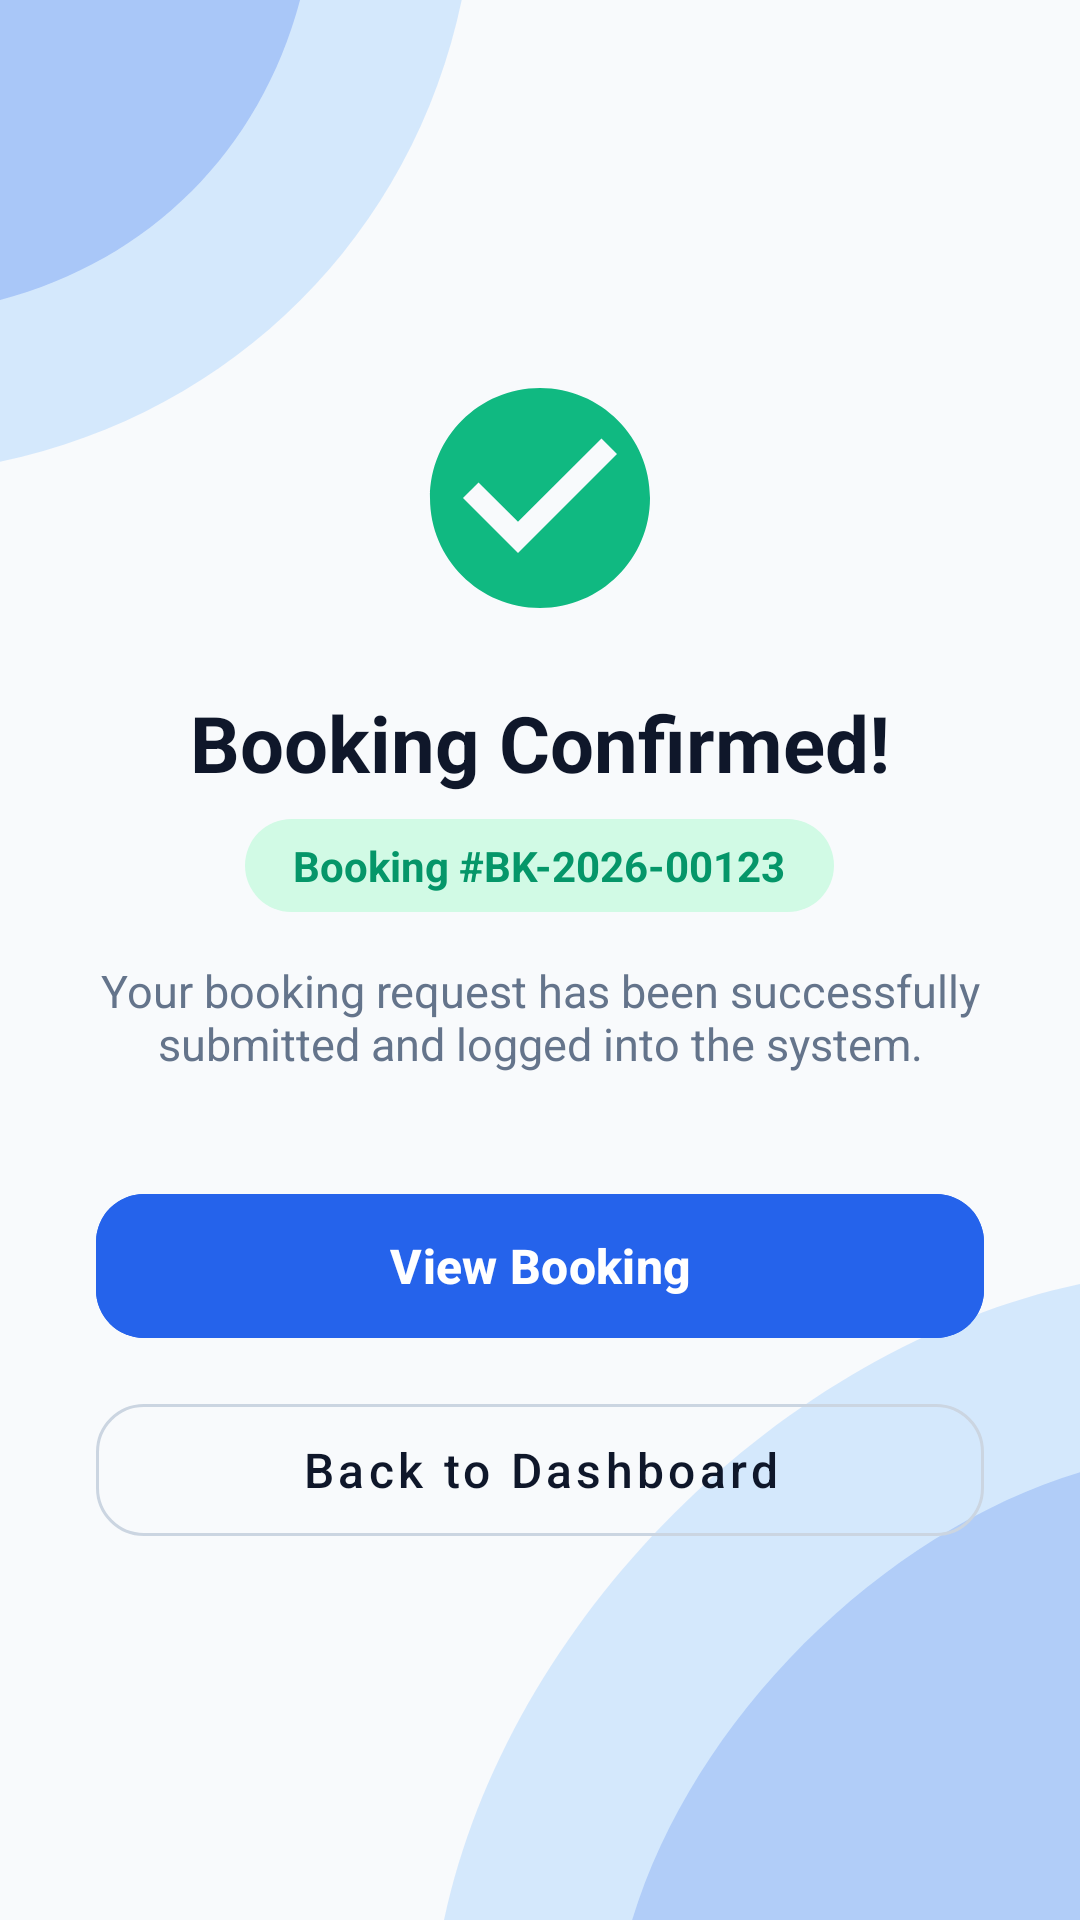

This screen was rendered from an Android layout file. Write that file and the resources it references.
<!-- AndroidManifest.xml: application theme Theme.TRIMAX -->
<!-- res/layout/activity_booking_confirmed.xml -->
<?xml version="1.0" encoding="utf-8"?>
<androidx.constraintlayout.widget.ConstraintLayout xmlns:android="http://schemas.android.com/apk/res/android"
    xmlns:app="http://schemas.android.com/apk/res-auto"
    xmlns:tools="http://schemas.android.com/tools"
    android:layout_width="match_parent"
    android:layout_height="match_parent"
    android:background="#F8FAFC"
    tools:context=".BookingConfirmedActivity">

    
    <ImageView
        android:layout_width="220dp"
        android:layout_height="220dp"
        android:contentDescription="Top Left Accent"
        android:scaleType="fitStart"
        android:src="@drawable/bg_top_left_accent"
        app:layout_constraintStart_toStartOf="parent"
        app:layout_constraintTop_toTopOf="parent" />

    
    <ImageView
        android:layout_width="260dp"
        android:layout_height="260dp"
        android:contentDescription="Bottom Right Accent"
        android:scaleType="fitEnd"
        android:src="@drawable/bg_bottom_right_accent"
        app:layout_constraintBottom_toBottomOf="parent"
        app:layout_constraintEnd_toEndOf="parent" />

    <LinearLayout
        android:layout_width="match_parent"
        android:layout_height="wrap_content"
        android:gravity="center"
        android:orientation="vertical"
        android:paddingHorizontal="32dp"
        app:layout_constraintBottom_toBottomOf="parent"
        app:layout_constraintEnd_toEndOf="parent"
        app:layout_constraintStart_toStartOf="parent"
        app:layout_constraintTop_toTopOf="parent">

        <ImageView
            android:layout_width="88dp"
            android:layout_height="88dp"
            android:contentDescription="Confirmed Icon"
            android:src="@drawable/ic_check_circle" />

        <TextView
            android:layout_width="wrap_content"
            android:layout_height="wrap_content"
            android:layout_marginTop="20dp"
            android:text="Booking Confirmed!"
            android:textColor="#0F172A"
            android:textSize="26sp"
            android:textStyle="bold" />

        <TextView
            android:id="@+id/tvBookingId"
            android:layout_width="wrap_content"
            android:layout_height="wrap_content"
            android:layout_marginTop="8dp"
            android:background="@drawable/bg_status_confirmed"
            android:paddingHorizontal="16dp"
            android:paddingVertical="6dp"
            android:text="Booking #BK-2026-00123"
            android:textColor="#059669"
            android:textSize="14sp"
            android:textStyle="bold" />

        <TextView
            android:layout_width="wrap_content"
            android:layout_height="wrap_content"
            android:layout_marginTop="16dp"
            android:gravity="center"
            android:text="Your booking request has been successfully submitted and logged into the system."
            android:textColor="#64748B"
            android:textSize="15sp" />

        <com.google.android.material.button.MaterialButton
            android:id="@+id/btnViewBooking"
            android:layout_width="match_parent"
            android:layout_height="56dp"
            android:layout_marginTop="36dp"
            android:backgroundTint="#2563EB"
            android:text="View Booking"
            android:textAllCaps="false"
            android:textColor="@android:color/white"
            android:textSize="16sp"
            android:textStyle="bold"
            app:cornerRadius="16dp" />

        <com.google.android.material.button.MaterialButton
            android:id="@+id/btnBackToDashboard"
            style="@style/Widget.MaterialComponents.Button.OutlinedButton"
            android:layout_width="match_parent"
            android:layout_height="56dp"
            android:layout_marginTop="12dp"
            android:text="Back to Dashboard"
            android:textAllCaps="false"
            android:textColor="#0F172A"
            android:textSize="16sp"
            app:cornerRadius="16dp"
            app:strokeColor="#CBD5E1" />

    </LinearLayout>

</androidx.constraintlayout.widget.ConstraintLayout>
<!-- resources referenced by this layout -->
<resources>
  <!-- drawable bg_bottom_right_accent (drawable) -->
  <vector xmlns:android="http://schemas.android.com/apk/res/android"
      android:width="200dp"
      android:height="200dp"
      android:viewportWidth="300"
      android:viewportHeight="300">
      <path
          android:fillColor="#93C5FD"
          android:fillAlpha="0.35"
          android:pathData="M 350,350 L 50,350 C 50,200 200,50 350,50 Z" />
      <path
          android:fillColor="#2563EB"
          android:fillAlpha="0.2"
          android:pathData="M 350,350 L 120,350 C 120,240 240,120 350,120 Z" />
  </vector>
  <!-- drawable bg_status_confirmed (drawable) -->
  <?xml version="1.0" encoding="utf-8"?>
  <shape xmlns:android="http://schemas.android.com/apk/res/android">
      <solid android:color="#D1FAE5"/>
      <corners android:radius="20dp"/>
  </shape>
  <!-- drawable bg_top_left_accent (drawable) -->
  <vector xmlns:android="http://schemas.android.com/apk/res/android"
      android:width="200dp"
      android:height="200dp"
      android:viewportWidth="250"
      android:viewportHeight="250">
      <path
          android:fillColor="#93C5FD"
          android:fillAlpha="0.35"
          android:pathData="M -50,-50 L 180,-50 C 180,80 80,180 -50,180 Z" />
      <path
          android:fillColor="#2563EB"
          android:fillAlpha="0.25"
          android:pathData="M -50,-50 L 120,-50 C 120,50 50,120 -50,120 Z" />
  </vector>
  <!-- drawable ic_check_circle (drawable) -->
  <vector xmlns:android="http://schemas.android.com/apk/res/android"
      android:width="72dp"
      android:height="72dp"
      android:viewportWidth="24"
      android:viewportHeight="24">
      <path
          android:fillColor="#10B981"
          android:pathData="M12,2C6.48,2,2,6.48,2,12s4.48,10,10,10,10-4.48,10-10S17.52,2,12,2z M10,17l-5-5,1.41-1.41L10,14.17l7.59-7.59L19,8l-9,9z"/>
  </vector>
  <style name="Theme.TRIMAX" parent="Base.Theme.TRIMAX" />
  <style name="Base.Theme.TRIMAX" parent="Theme.Material3.DayNight.NoActionBar">
          
          
      </style>
</resources>
